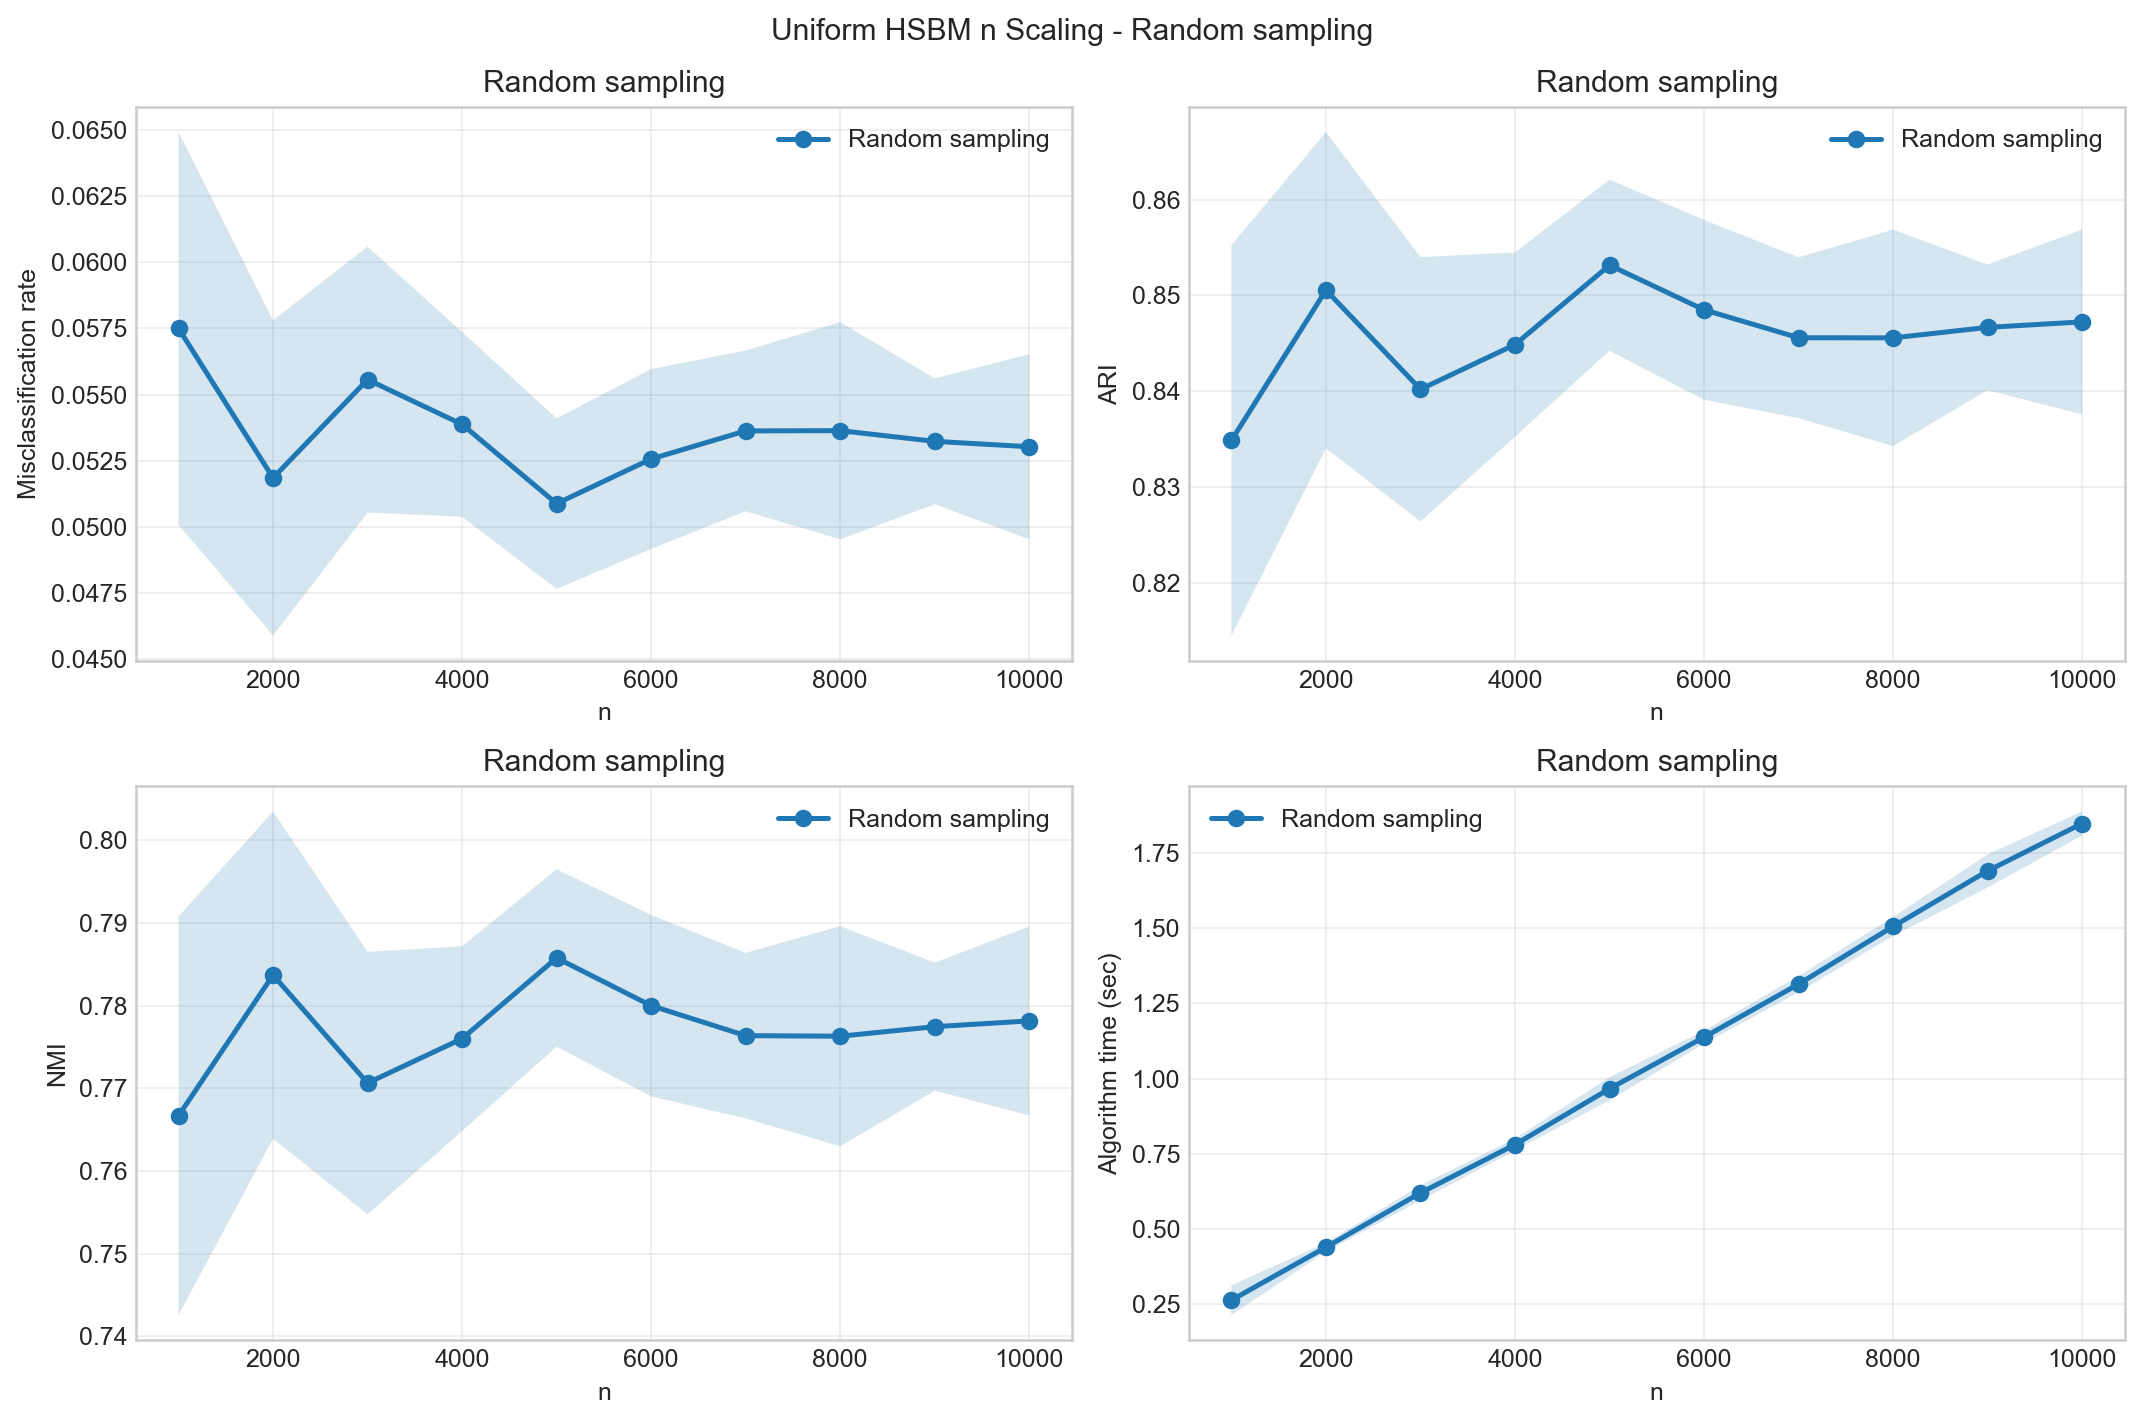

Source data for this figure (header and first rows):
n, method, reps, num_hyperedges_total_mean, num_hyperedges_total_std, hypergraph_degree_mean_mean, hypergraph_degree_mean_std, hypergraph_degree_max_mean, hypergraph_degree_max_std, expected_degree_mean_mean, expected_degree_mean_std, candidate_within_fraction_mean, candidate_within_fraction_std, isolated_fraction_mean, isolated_fraction_std, misclassification_mean, misclassification_std, ARI_mean, ARI_std, NMI_mean, NMI_std, generation_wall_sec_mean, generation_wall_sec_std, zhou_theta_build_wall_sec_mean
1000, Random sampling, 10, 5013, 71.63, 15.04, 0.2149, 28.8, 2.573, 15.02, 0.0, 0.1104, 0.0, 0.0, 0.0, 0.0575, 0.007427, 0.8349, 0.02039, 0.7667, 0.0241, 0.1848, 0.01394, 0.0125
2000, Random sampling, 10, 10066, 79.51, 15.1, 0.1193, 29.8, 1.398, 15.07, 0.0, 0.1108, 0.0, 0.0, 0.0, 0.05185, 0.005958, 0.8506, 0.01652, 0.7837, 0.01978, 0.345, 0.008112, 0.02245
3000, Random sampling, 10, 15109, 150.4, 15.11, 0.1504, 30.4, 1.838, 15.08, 0.0, 0.1109, 0.0, 0.0, 0.0, 0.05557, 0.005026, 0.8402, 0.01381, 0.7706, 0.01588, 0.4925, 0.0175, 0.03318
4000, Random sampling, 10, 20159, 118.6, 15.12, 0.08892, 30.5, 1.08, 15.09, 0.0, 0.1109, 0.0, 0.0, 0.0, 0.05387, 0.003493, 0.8449, 0.009634, 0.776, 0.01118, 0.6387, 0.0173, 0.0434
5000, Random sampling, 10, 25182, 189.6, 15.11, 0.1138, 30.9, 2.331, 15.09, 0.0, 0.111, 0.0, 0.0, 0.0, 0.05088, 0.003224, 0.8532, 0.008937, 0.7858, 0.01073, 0.808, 0.02043, 0.05429
6000, Random sampling, 10, 30187, 271.9, 15.09, 0.136, 31.0, 1.054, 15.1, 0.0, 0.111, 0.0, 1.6666666666666667e-05, 5.270462766947299e-05, 0.05257, 0.0034, 0.8485, 0.009396, 0.78, 0.01097, 0.9636, 0.02113, 0.06671
7000, Random sampling, 10, 35246, 253, 15.11, 0.1084, 32.7, 1.703, 15.1, 0.0, 0.111, 0.0, 0.0, 0.0, 0.05363, 0.003038, 0.8456, 0.008397, 0.7764, 0.01, 1.121, 0.01558, 0.07514
8000, Random sampling, 10, 40250, 259.3, 15.09, 0.09724, 32.1, 1.449, 15.1, 0.0, 0.111, 0.0, 0.0, 0.0, 0.05364, 0.004106, 0.8456, 0.0113, 0.7763, 0.01332, 1.294, 0.02645, 0.08935
9000, Random sampling, 10, 45343, 252.4, 15.11, 0.08413, 31.4, 0.5164, 15.1, 0.0, 0.111, 0.0, 0.0, 0.0, 0.05323, 0.002381, 0.8467, 0.006568, 0.7775, 0.007748, 1.463, 0.04539, 0.1014
10000, Random sampling, 10, 50329, 271.3, 15.1, 0.0814, 31.4, 1.075, 15.1, 0.0, 0.111, 0.0, 0.0, 0.0, 0.05303, 0.003495, 0.8472, 0.009651, 0.7782, 0.01142, 1.603, 0.03261, 0.1107
